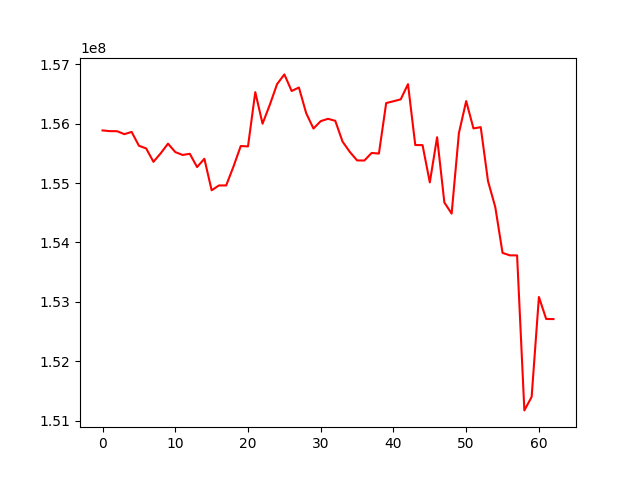

Values plotted in this chart, from the file beside it:
, 0
0, 155886377
1, 155874498
2, 155873284
3, 155823566
4, 155861785
5, 155628833
6, 155582671
7, 155357745
8, 155501601
9, 155663777
10, 155521910
11, 155473444
12, 155492630
13, 155269373
14, 155409273
15, 154878698
16, 154959400
17, 154960010
18, 155276495
19, 155623387
20, 155617541
21, 156531675
22, 155999685
23, 156319029
24, 156666679
25, 156830271
26, 156550981
27, 156609450
28, 156177466
29, 155918164
30, 156043096
31, 156082429
32, 156048150
33, 155698289
34, 155524274
35, 155381179
36, 155379537
37, 155507318
38, 155496792
39, 156347523
40, 156377732
41, 156410360
42, 156666203
43, 155640458
44, 155638474
45, 155010528
46, 155771604
47, 154672910
48, 154485165
49, 155841919
50, 156380743
51, 155920301
52, 155941597
53, 155032743
54, 154595634
55, 153823622
56, 153782247
57, 153781495
58, 151170372
59, 151398163
... 3 more rows
